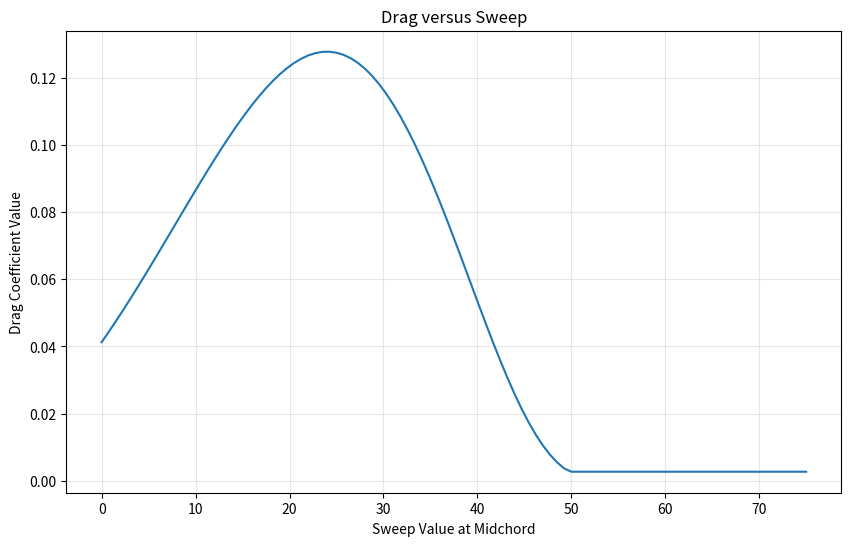

Generate this figure with matplotlib:
import numpy as np
from matplotlib import pyplot as plt

def le_sweep_to_te_sweep(le_sweep_deg: float, span: float, root_chord: float, tip_chord: float) -> float:
    """Convert a panel's leading-edge sweep to its trailing-edge sweep.

    Swept-trapezoid relation: the LE and TE sweep of a panel differ only by
    how much the chord shrinks across the span, i.e.
    tan(TE) = tan(LE) - (root_chord - tip_chord) / span.
    """
    le_sweep_rad = np.deg2rad(le_sweep_deg)
    root_tip_le_x_diff = span * np.tan(le_sweep_rad)
    te_sweep_rad = np.arctan( (root_tip_le_x_diff + tip_chord - root_chord) / span)
    return np.rad2deg(te_sweep_rad)

def le_sweep_to_midchord_sweep(le_sweep_deg: float, span: float, root_chord: float, tip_chord: float):
    """Convert's the wing's leading edge sweep to midchord sweep."""
    le_sweep_rad = np.deg2rad(le_sweep_deg)
    root_tip_le_x_diff = span * np.tan(le_sweep_rad)
    midchord_sweep_rad = np.arctan( (root_tip_le_x_diff + (tip_chord/2) - (root_chord/2)) / span)
    return np.rad2deg(midchord_sweep_rad)

def le_sweep_to_quarter_chord_sweep(le_sweep_deg: float, span: float, root_chord: float, tip_chord: float):
    """Converts the wing's leading edge sweep to an approximate quarter-chord sweep."""
    le_sweep_rad = np.deg2rad(le_sweep_deg)
    root_tip_le_x_diff = span * np.tan(le_sweep_rad)
    quarter_chord_sweep_rad = np.arctan( (root_tip_le_x_diff + (tip_chord / 4) - (root_chord / 4) ) / span )
    return np.rad2deg(quarter_chord_sweep_rad)

# The extended Korn equation below (M_DD as a function of sweep) is only
# validated against conventional swept transport wings: Mason, "Configuration
# Aerodynamics" (VT AOE 4124 notes), Sec. 7.5.2, checks it against 747-100
# (~34 deg half-chord sweep) and 777 (~28 deg) flight-test drag rise -- both
# well under 40 deg. The cos(sweep)^-1/-2/-3 terms extrapolate very
# aggressively past that range, so a highly-swept, thin, low-aspect-ratio wing
# (e.g. a supersonic UAV wing swept 50-60 deg) pushes the raw equation's
# output past M_DD = 1, which is not physically possible: any lifting section
# of finite thickness reaches local sonic flow -- and therefore drag
# divergence -- below M = 1. When that happens M_crit ends up above the
# design Mach number and the drag-rise term silently evaluates to zero,
# which is the mechanism behind wave drag being severely underestimated for
# this class of wing. Sweep is therefore capped at the validated envelope and
# M_DD is capped just under 1 as a physical backstop.
MAX_VALIDATED_SWEEP_DEG = 40.0
M_DD_CEILING = 0.99

def transonic_wave_drag(Mach, CL, t_c, eff_sweep, technology_factor=0.87):
    """Korn/Lock transonic wave-drag estimate.

    eff_sweep should be the wing's half-chord (midchord) sweep -- see
    le_sweep_to_midchord_sweep() -- matching how the extended Korn equation
    was validated (Mason Sec. 7.5.2, citing Grassmeyer's strip method, which
    uses half-chord sweep per strip). See the module-level comment above for
    why sweep and M_DD are both capped before the drag-rise term is applied.

    Accepts scalars or array-likes for any of the inputs (broadcast via
    numpy); returns a Python float for scalar input, else an ndarray.
    """
    Mach = np.asarray(Mach, dtype=float)
    CL = np.asarray(CL, dtype=float)
    t_c = np.asarray(t_c, dtype=float)
    eff_sweep = np.asarray(eff_sweep, dtype=float)

    # Turn sweep angle from degrees to radians, capped to the validated range
    sweep_rad = np.deg2rad(np.minimum(eff_sweep, MAX_VALIDATED_SWEEP_DEG))

    # Korn equation
    M_DD = (technology_factor/np.cos(sweep_rad)) - (t_c/((np.cos(sweep_rad)**2))) - (CL/(10*(np.cos(sweep_rad)**3)))
    M_DD = np.minimum(M_DD, M_DD_CEILING)

    # Solve for critical mach number from this divergence number
    M_crit = M_DD - (0.1/80)**(1/3)

    # Final drag (Lock's empirical drag-rise shape), zero below divergence
    CD_wave = np.where(Mach > M_crit, 20*(Mach - M_crit)**4, 0.0)

    return float(CD_wave) if CD_wave.ndim == 0 else CD_wave

def wave_drag_sensitivity():
    """Sensitivity analysis for various paraemters in Korn eqn."""

    # SET BASELINES
    SWEEP = 60
    LIFT_COEFF = 0.25
    THICKNESS = 0.1
    TECHNOLOGY_FACTOR = 0.87
    MACH = 0.85  # comfortably past M_DD for this baseline so %-change is defined (nonzero base)

    varied_parameters = {
        'Delta': SWEEP,
        'CL': LIFT_COEFF,
        'T': THICKNESS,
        'TF': TECHNOLOGY_FACTOR,
        'M': MACH
    }
    # Run base case
    temp_params = varied_parameters.copy()
    total_base = transonic_wave_drag(temp_params['M'],temp_params['CL'],temp_params['T'],
                                     temp_params['Delta'],temp_params['TF'])

    sweep = np.linspace(-0.05,0.05,51)

    all_results = {}
    for idx, (items, values) in enumerate(varied_parameters.items()):
        prc_list = {}
        for position in sweep:
            temp_params = varied_parameters.copy()
            temp_params[items] = values + (values * position)
            prc_list[position] = transonic_wave_drag(temp_params['M'],temp_params['CL'],temp_params['T'],
                                     temp_params['Delta'],temp_params['TF'])
        all_results[items] = prc_list

    for items, values in all_results.items():
        final_parm_list = []
        for position, scores in values.items():
            final_parm_list.append((scores-total_base)/total_base*100)
        plt.plot(sweep*100, final_parm_list, label=items, linewidth=2, marker='o', markersize=4)

    plt.xlabel('Parameter Variation (%)', fontsize=12)
    plt.ylabel('Total Score Change (%)', fontsize=12)
    plt.grid(True, alpha=0.3)
    plt.legend(fontsize=11)
    plt.axhline(y=0, color='black', linestyle='--', alpha=0.7)
    plt.axvline(x=0, color='black', linestyle='--', alpha=0.7)

    plt.tight_layout()
    plt.show()

if __name__ == "__main__":
    le_sweeps = np.linspace(0,75,100)
    span = 1.45
    root_chord = 1.45
    tip_chord = 0.16
    mach = 0.99
    CL = 0.15
    t_c = 0.04
    technology_factor = 0.87

    wave_drags = np.zeros_like(le_sweeps)

    for index,sweep in enumerate(le_sweeps):
        midchord_sweep = le_sweep_to_midchord_sweep(sweep, span, root_chord, tip_chord)
        drag = transonic_wave_drag(mach, CL, t_c, midchord_sweep, technology_factor)
        wave_drags[index] = drag

    plt.figure(figsize=(10, 6))
    plt.plot(le_sweeps, wave_drags)
    plt.xlabel('Sweep Value at Midchord')
    plt.ylabel('Drag Coefficient Value')
    plt.grid(True, alpha=0.3)
    plt.title('Drag versus Sweep')
    plt.show()

    # wave_drag_sensitivity()
